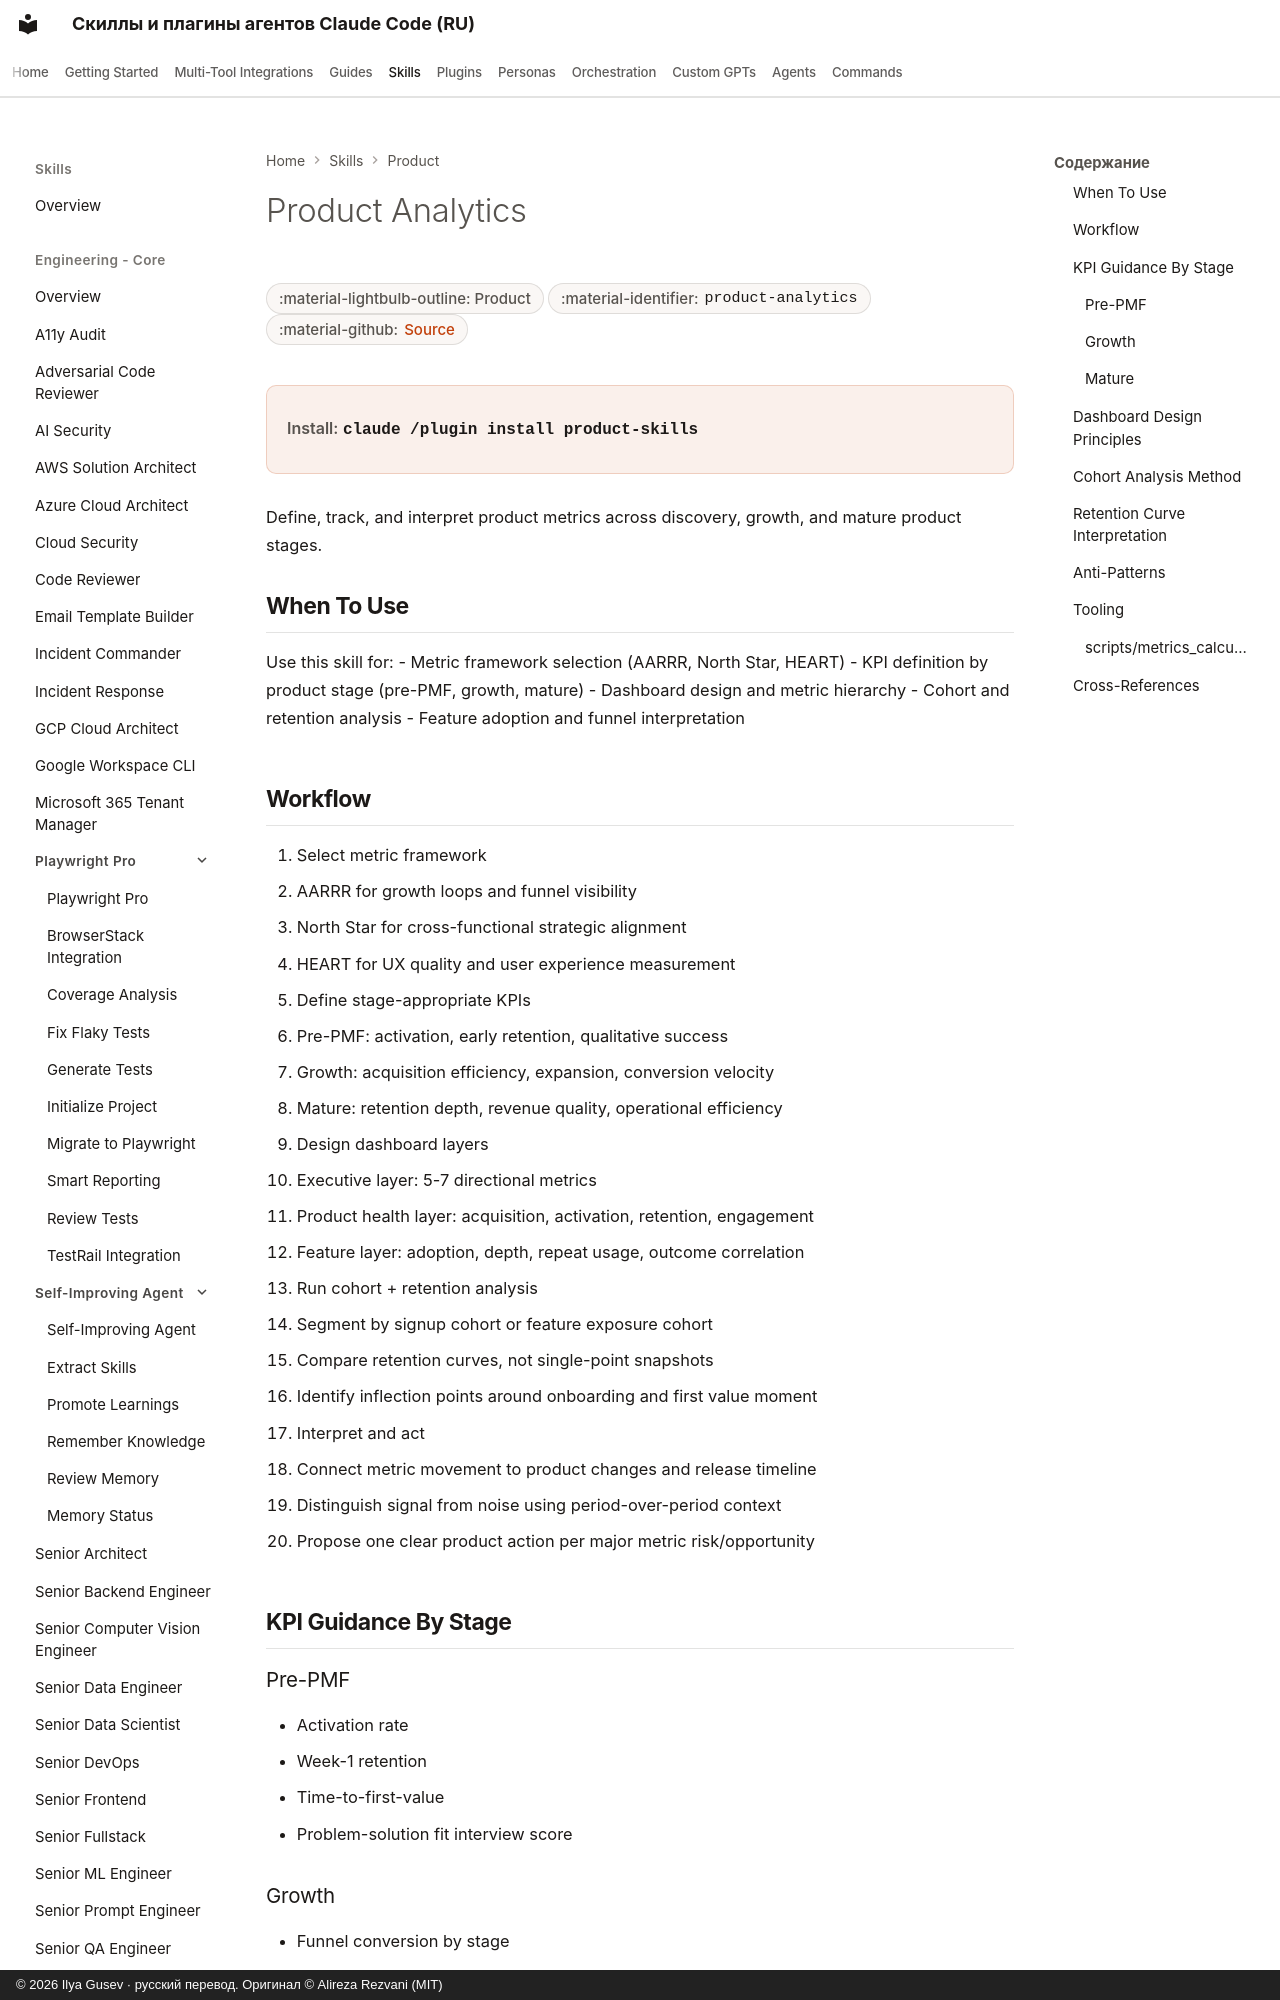

repository: imgusev/claude-skills-ru · page: skills/product-team/product-analytics/index.html · generator: mkdocs · copyright: © 2026 Ilya Gusev · русский перевод. Оригинал © Alireza Rezvani (MIT)

---
title: "Product Analytics — Agent Skill for Product Teams"
description: "Use when defining product KPIs, building metric dashboards, running cohort or retention analysis, or interpreting feature adoption trends across. Agent skill for Claude Code, Codex CLI, Gemini CLI, OpenClaw."
---
